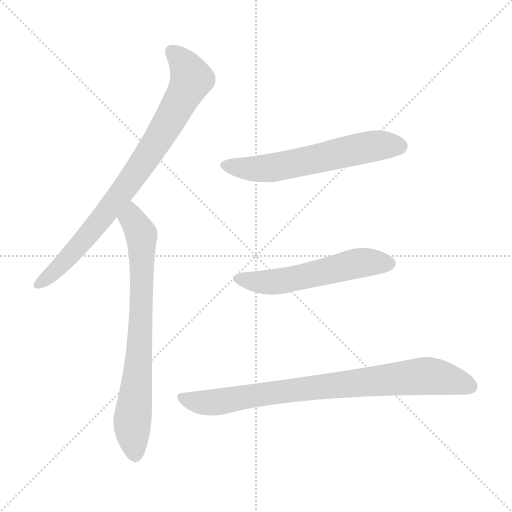
t = 0.00 s
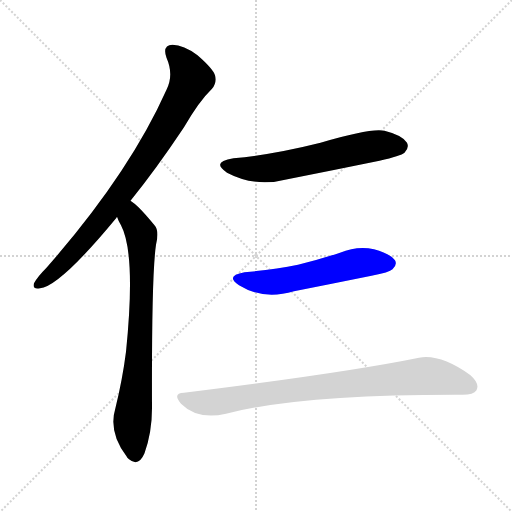
t = 3.25 s
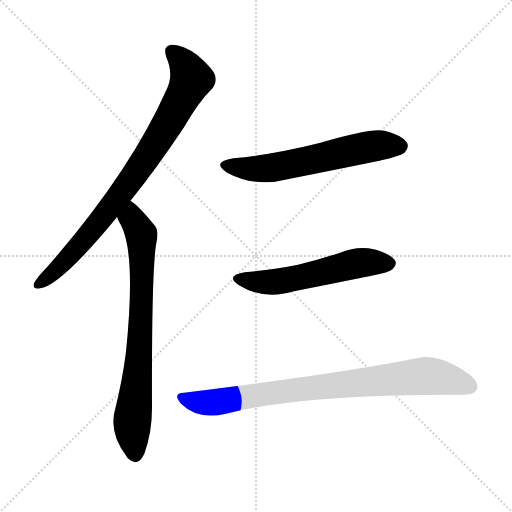
t = 3.40 s
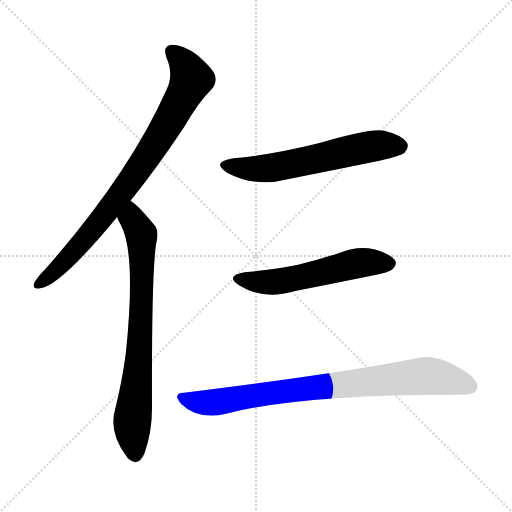
t = 3.55 s
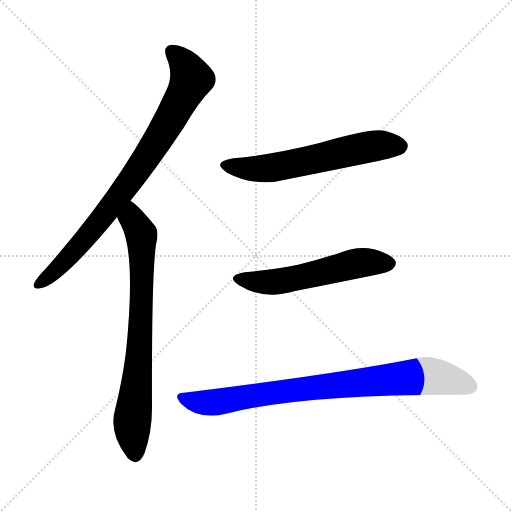
t = 3.69 s
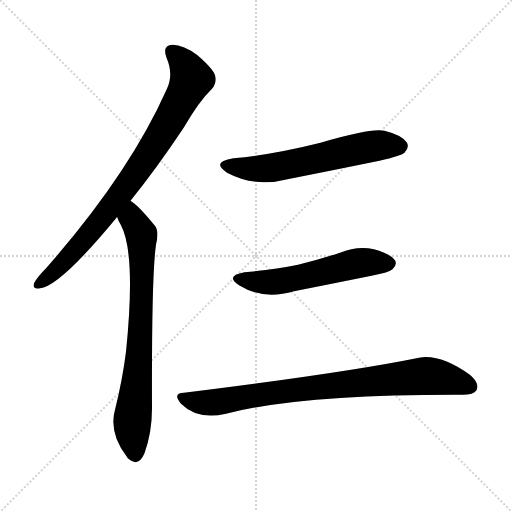
t = 4.18 s

The animated SVG that drew these frames (rendered in a browser with its animation timeline set to each time). Animation: 5 CSS @keyframes rules; one cycle of 4.18 s.

<svg version="1.1" viewBox="0 0 1024 1024" xmlns="http://www.w3.org/2000/svg">
  <g stroke="lightgray" stroke-dasharray="1,1" stroke-width="1" transform="scale(4, 4)">
    <line x1="0" y1="0" x2="256" y2="256"></line>
    <line x1="256" y1="0" x2="0" y2="256"></line>
    <line x1="128" y1="0" x2="128" y2="256"></line>
    <line x1="0" y1="128" x2="256" y2="128"></line>
  </g>
<g transform="scale(1, -1) translate(0, -900)">
   <style type="text/css">
    @keyframes keyframes0 {
      from {
       stroke: blue;
       stroke-dashoffset: 836;
       stroke-width: 128;
       }
       73% {
       animation-timing-function: step-end;
       stroke: blue;
       stroke-dashoffset: 0;
       stroke-width: 128;
       }
       to {
       stroke: black;
       stroke-width: 1024;
       }
       }
       #make-me-a-hanzi-animation-0 {
         animation: keyframes0 0.930339s both;
         animation-delay: 0.000000s;
         animation-timing-function: linear;
       }
    @keyframes keyframes1 {
      from {
       stroke: blue;
       stroke-dashoffset: 762;
       stroke-width: 128;
       }
       71% {
       animation-timing-function: step-end;
       stroke: blue;
       stroke-dashoffset: 0;
       stroke-width: 128;
       }
       to {
       stroke: black;
       stroke-width: 1024;
       }
       }
       #make-me-a-hanzi-animation-1 {
         animation: keyframes1 0.870117s both;
         animation-delay: 0.930339s;
         animation-timing-function: linear;
       }
    @keyframes keyframes2 {
      from {
       stroke: blue;
       stroke-dashoffset: 604;
       stroke-width: 128;
       }
       66% {
       animation-timing-function: step-end;
       stroke: blue;
       stroke-dashoffset: 0;
       stroke-width: 128;
       }
       to {
       stroke: black;
       stroke-width: 1024;
       }
       }
       #make-me-a-hanzi-animation-2 {
         animation: keyframes2 0.741536s both;
         animation-delay: 1.800456s;
         animation-timing-function: linear;
       }
    @keyframes keyframes3 {
      from {
       stroke: blue;
       stroke-dashoffset: 558;
       stroke-width: 128;
       }
       64% {
       animation-timing-function: step-end;
       stroke: blue;
       stroke-dashoffset: 0;
       stroke-width: 128;
       }
       to {
       stroke: black;
       stroke-width: 1024;
       }
       }
       #make-me-a-hanzi-animation-3 {
         animation: keyframes3 0.704102s both;
         animation-delay: 2.541992s;
         animation-timing-function: linear;
       }
    @keyframes keyframes4 {
      from {
       stroke: blue;
       stroke-dashoffset: 839;
       stroke-width: 128;
       }
       73% {
       animation-timing-function: step-end;
       stroke: blue;
       stroke-dashoffset: 0;
       stroke-width: 128;
       }
       to {
       stroke: black;
       stroke-width: 1024;
       }
       }
       #make-me-a-hanzi-animation-4 {
         animation: keyframes4 0.932780s both;
         animation-delay: 3.246094s;
         animation-timing-function: linear;
       }
</style>
<path d="M 261.0 498.5 Q 312.0 561.5 368.0 645.5 Q 398.0 697.5 424.0 722.5 Q 434.0 734.5 430.0 749.5 Q 426.0 762.5 395.0 789.5 Q 367.0 810.5 345.0 810.5 Q 324.0 809.5 333.0 784.5 Q 348.0 750.5 333.0 720.5 Q 258.0 552.5 93.0 364.5 Q 75.0 346.5 68.0 333.5 Q 64.0 320.5 80.0 323.5 Q 119.0 326.5 233.0 464.5 Q 233.0 465.5 234.0 466.5 L 261.0 498.5 Z" fill="lightgray"></path> 
<path d="M 234.0 466.5 Q 237.0 457.5 242.0 449.5 Q 272.0 392.5 252.0 196.5 Q 245.0 141.5 231.0 84.5 Q 216.0 35.5 253.0 -12.5 Q 254.0 -15.5 258.0 -18.5 Q 277.0 -34.5 289.0 -6.5 Q 304.0 35.5 304.0 83.5 Q 303.0 350.5 312.0 410.5 Q 319.0 438.5 309.0 449.5 Q 291.0 471.5 277.0 485.5 Q 270.0 492.5 261.0 498.5 C 237.0 517.5 222.0 493.5 234.0 466.5 Z" fill="lightgray"></path> 
<path d="M 467.0 583.5 Q 421.0 576.5 454.0 554.5 Q 511.0 524.5 575.0 541.5 Q 666.0 559.5 759.0 578.5 Q 802.0 588.5 809.0 594.5 Q 819.0 604.5 814.0 614.5 Q 805.0 629.5 769.0 638.5 Q 742.0 644.5 641.0 614.5 Q 545.0 590.5 467.0 583.5 Z" fill="lightgray"></path> 
<path d="M 489.0 355.5 Q 449.0 348.5 478.0 329.5 Q 526.0 299.5 588.0 317.5 Q 664.0 332.5 743.0 348.5 Q 779.0 355.5 785.0 361.5 Q 795.0 370.5 790.0 379.5 Q 781.0 392.5 748.0 401.5 Q 714.0 408.5 680.0 394.5 Q 640.0 381.5 596.0 370.5 Q 547.0 360.5 489.0 355.5 Z" fill="lightgray"></path> 
<path d="M 368.0 114.5 Q 344.0 113.5 362.0 92.5 Q 395.0 59.5 452.0 72.5 Q 602.0 111.5 925.0 110.5 Q 947.0 110.5 953.0 119.5 Q 960.0 132.5 941.0 149.5 Q 881.0 192.5 838.0 184.5 Q 691.0 154.5 368.0 114.5 Z" fill="lightgray"></path> 
      <clipPath id="make-me-a-hanzi-clip-0">
      <path d="M 261.0 498.5 Q 312.0 561.5 368.0 645.5 Q 398.0 697.5 424.0 722.5 Q 434.0 734.5 430.0 749.5 Q 426.0 762.5 395.0 789.5 Q 367.0 810.5 345.0 810.5 Q 324.0 809.5 333.0 784.5 Q 348.0 750.5 333.0 720.5 Q 258.0 552.5 93.0 364.5 Q 75.0 346.5 68.0 333.5 Q 64.0 320.5 80.0 323.5 Q 119.0 326.5 233.0 464.5 Q 233.0 465.5 234.0 466.5 L 261.0 498.5 Z" fill="lightgray"></path>
      </clipPath>
      <path clip-path="url(#make-me-a-hanzi-clip-0)" d="M 344.0 794.5 L 363.0 779.5 L 383.0 742.5 L 338.0 655.5 L 271.0 552.5 L 180.0 432.5 L 121.0 368.5 L 78.0 333.5 " fill="none" id="make-me-a-hanzi-animation-0" stroke-dasharray="708 1416" stroke-linecap="round"></path>

      <clipPath id="make-me-a-hanzi-clip-1">
      <path d="M 234.0 466.5 Q 237.0 457.5 242.0 449.5 Q 272.0 392.5 252.0 196.5 Q 245.0 141.5 231.0 84.5 Q 216.0 35.5 253.0 -12.5 Q 254.0 -15.5 258.0 -18.5 Q 277.0 -34.5 289.0 -6.5 Q 304.0 35.5 304.0 83.5 Q 303.0 350.5 312.0 410.5 Q 319.0 438.5 309.0 449.5 Q 291.0 471.5 277.0 485.5 Q 270.0 492.5 261.0 498.5 C 237.0 517.5 222.0 493.5 234.0 466.5 Z" fill="lightgray"></path>
      </clipPath>
      <path clip-path="url(#make-me-a-hanzi-clip-1)" d="M 261.0 489.5 L 264.0 462.5 L 283.0 430.5 L 284.0 386.5 L 277.0 166.5 L 264.0 43.5 L 270.0 -9.5 " fill="none" id="make-me-a-hanzi-animation-1" stroke-dasharray="634 1268" stroke-linecap="round"></path>

      <clipPath id="make-me-a-hanzi-clip-2">
      <path d="M 467.0 583.5 Q 421.0 576.5 454.0 554.5 Q 511.0 524.5 575.0 541.5 Q 666.0 559.5 759.0 578.5 Q 802.0 588.5 809.0 594.5 Q 819.0 604.5 814.0 614.5 Q 805.0 629.5 769.0 638.5 Q 742.0 644.5 641.0 614.5 Q 545.0 590.5 467.0 583.5 Z" fill="lightgray"></path>
      </clipPath>
      <path clip-path="url(#make-me-a-hanzi-clip-2)" d="M 457.0 570.5 L 482.0 563.5 L 532.0 563.5 L 751.0 608.5 L 799.0 607.5 " fill="none" id="make-me-a-hanzi-animation-2" stroke-dasharray="476 952" stroke-linecap="round"></path>

      <clipPath id="make-me-a-hanzi-clip-3">
      <path d="M 489.0 355.5 Q 449.0 348.5 478.0 329.5 Q 526.0 299.5 588.0 317.5 Q 664.0 332.5 743.0 348.5 Q 779.0 355.5 785.0 361.5 Q 795.0 370.5 790.0 379.5 Q 781.0 392.5 748.0 401.5 Q 714.0 408.5 680.0 394.5 Q 640.0 381.5 596.0 370.5 Q 547.0 360.5 489.0 355.5 Z" fill="lightgray"></path>
      </clipPath>
      <path clip-path="url(#make-me-a-hanzi-clip-3)" d="M 481.0 343.5 L 545.0 335.5 L 707.0 372.5 L 778.0 373.5 " fill="none" id="make-me-a-hanzi-animation-3" stroke-dasharray="430 860" stroke-linecap="round"></path>

      <clipPath id="make-me-a-hanzi-clip-4">
      <path d="M 368.0 114.5 Q 344.0 113.5 362.0 92.5 Q 395.0 59.5 452.0 72.5 Q 602.0 111.5 925.0 110.5 Q 947.0 110.5 953.0 119.5 Q 960.0 132.5 941.0 149.5 Q 881.0 192.5 838.0 184.5 Q 691.0 154.5 368.0 114.5 Z" fill="lightgray"></path>
      </clipPath>
      <path clip-path="url(#make-me-a-hanzi-clip-4)" d="M 365.0 103.5 L 390.0 96.5 L 439.0 96.5 L 610.0 123.5 L 840.0 147.5 L 902.0 140.5 L 941.0 126.5 " fill="none" id="make-me-a-hanzi-animation-4" stroke-dasharray="711 1422" stroke-linecap="round"></path>

</g>
</svg>
